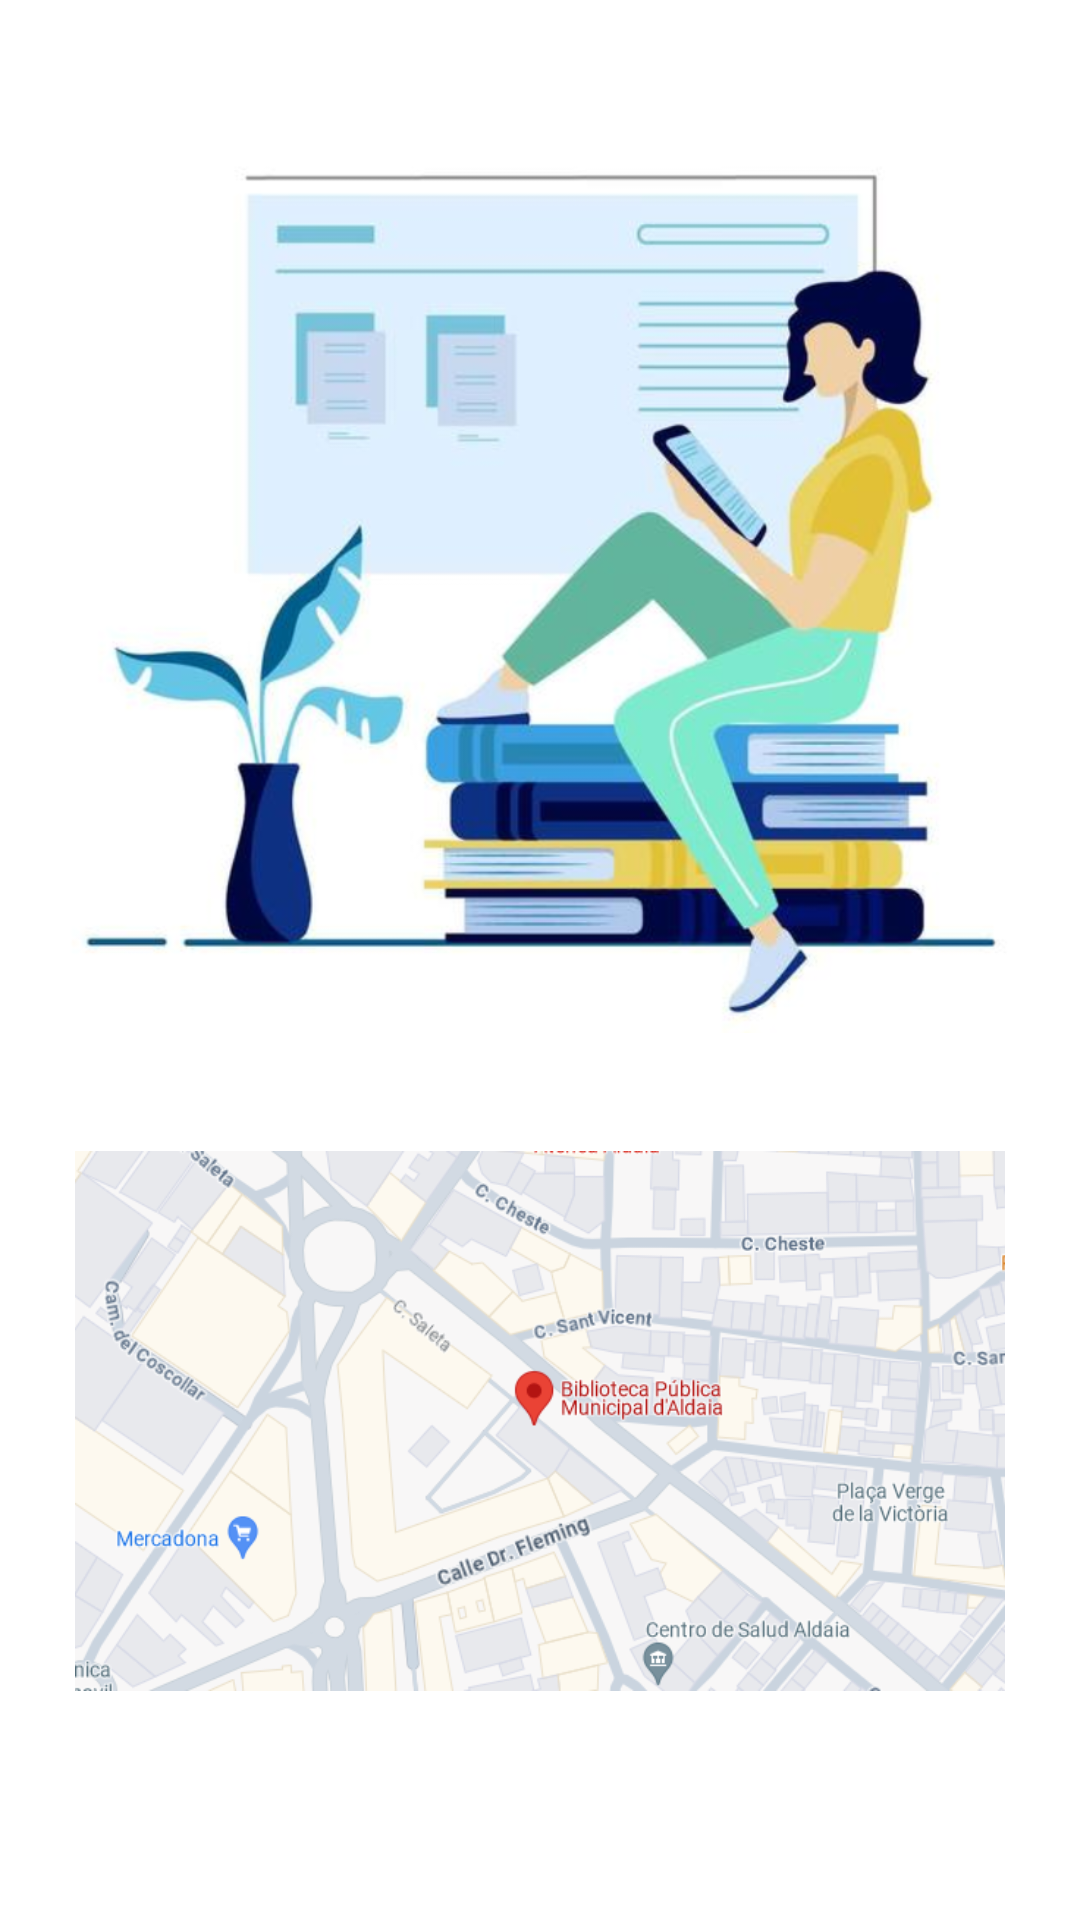

Write the Android layout XML for this screen, with the resource values it uses.
<!-- AndroidManifest.xml: application theme Theme.FantasticBooks -->
<!-- res/layout/fragment_home.xml -->
<?xml version="1.0" encoding="utf-8"?>
<ScrollView xmlns:android="http://schemas.android.com/apk/res/android"
    xmlns:tools="http://schemas.android.com/tools"
    android:layout_width="match_parent"
    android:layout_height="match_parent"
    android:background="@drawable/side_nav_bar"
    android:fillViewport="true">

    <LinearLayout
        android:layout_width="match_parent"
        android:layout_height="wrap_content"
        android:orientation="vertical"
        tools:context=".ui.home.HomeFragment">

        <LinearLayout
            android:layout_width="match_parent"
            android:layout_height="wrap_content"
            android:orientation="vertical">

            <TextView
                android:layout_width="match_parent"
                android:layout_height="wrap_content"
                android:gravity="center"
                android:paddingBottom="15dp"
                android:text="Fantastic Books"
                android:textAppearance="@style/TextAppearance.AppCompat.Large"
                android:textColor="@color/white" />

            <ImageView
                android:layout_width="match_parent"
                android:layout_height="300dp"
                android:src="@drawable/inicio" />

        </LinearLayout>

        <LinearLayout
            android:layout_width="match_parent"
            android:layout_height="wrap_content"
            android:orientation="vertical"
            android:padding="10dp">

            <TextView
                android:layout_width="match_parent"
                android:layout_height="wrap_content"
                android:gravity="center"
                android:text="Ubicación de la biblioteca"
                android:textAppearance="@style/TextAppearance.AppCompat.Large"
                android:textColor="@color/white" />

            <ImageView
                android:id="@+id/maps"
                android:layout_width="match_parent"
                android:layout_height="180dp"
                android:src="@drawable/map" />

            <TextView
                android:layout_width="match_parent"
                android:layout_height="wrap_content"
                android:gravity="center"
                android:text="Pl. de la Cultura, s/n, 46960 Aldaia, Valencia"
                android:textAppearance="@style/TextAppearance.AppCompat.Large"
                android:textColor="@color/white" />

        </LinearLayout>

    </LinearLayout>

</ScrollView>
<!-- resources referenced by this layout -->
<resources>
  <color name="white">#FFFFFFFF</color>
  <!-- drawable inicio: png bitmap (drawable, 460877 bytes) -->
  <!-- drawable map: png bitmap (drawable, 135104 bytes) -->
  <style name="Theme.FantasticBooks" parent="Theme.MaterialComponents.DayNight.DarkActionBar">
          
          <item name="colorPrimary">@color/purple_500</item>
          <item name="colorPrimaryVariant">@color/purple_700</item>
          <item name="colorOnPrimary">@color/white</item>
          
          <item name="colorSecondary">@color/teal_200</item>
          <item name="colorSecondaryVariant">@color/teal_700</item>
          <item name="colorOnSecondary">@color/black</item>
          
          <item name="android:statusBarColor">?attr/colorPrimaryVariant</item>
          
      </style>
  <color name="purple_500">#FF6200EE</color>
  <color name="purple_700">#FF3700B3</color>
  <color name="teal_200">#FF03DAC5</color>
  <color name="teal_700">#FF018786</color>
  <color name="black">#FF000000</color>
</resources>
